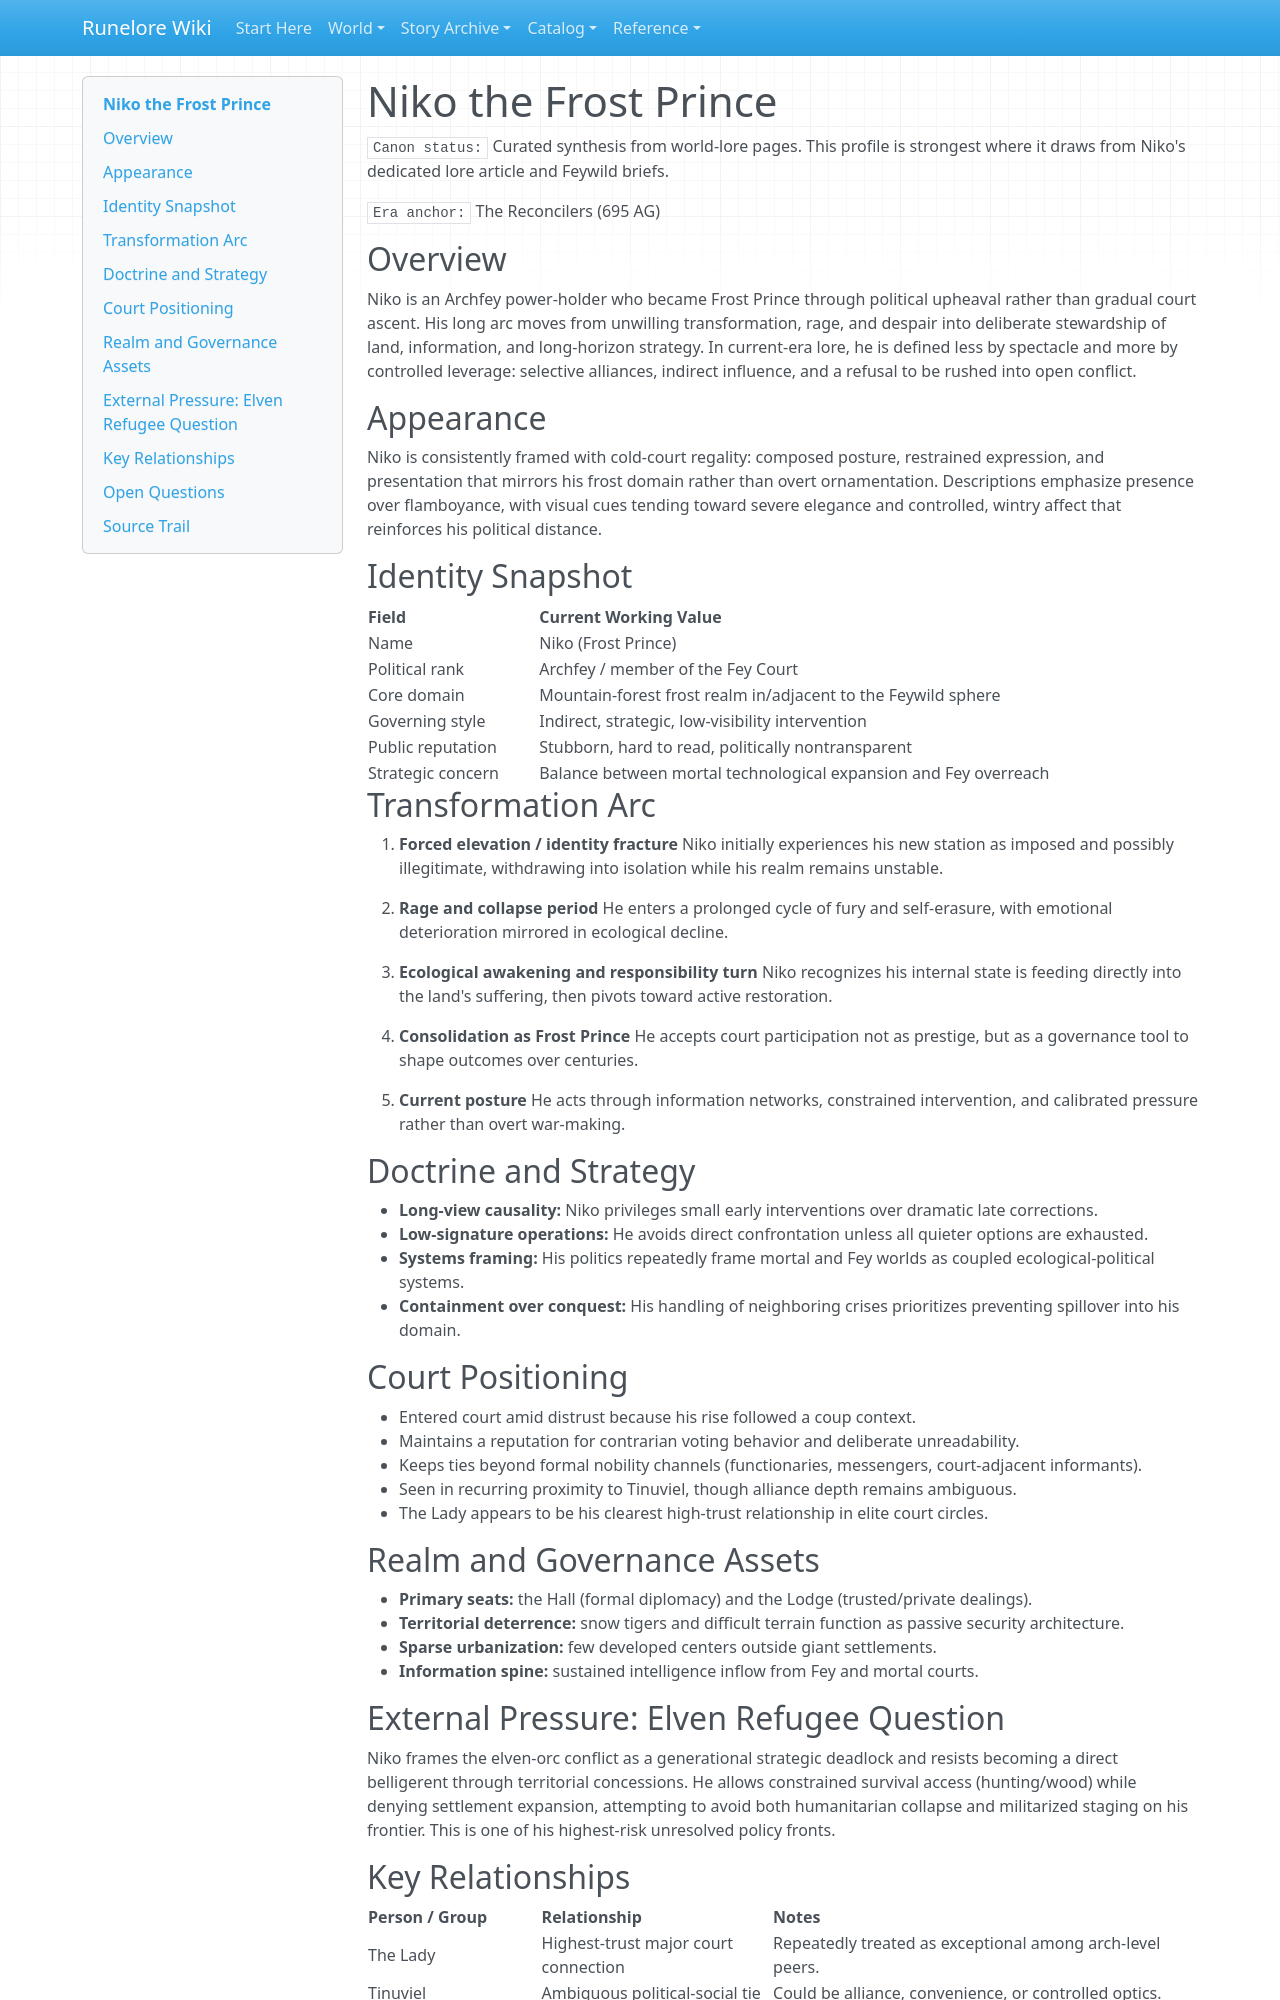

repository: chuff80/runednd · page: entities/characters/03-the-reconcilers/niko-the-frost-prince/index.html · generator: mkdocs

# Niko the Frost Prince

`Canon status:` Curated synthesis from world-lore pages. This profile is strongest where it draws from Niko's dedicated lore article and Feywild briefs.

`Era anchor:` The Reconcilers (695 AG)

## Overview

Niko is an Archfey power-holder who became Frost Prince through political upheaval rather than gradual court ascent. His long arc moves from unwilling transformation, rage, and despair into deliberate stewardship of land, information, and long-horizon strategy. In current-era lore, he is defined less by spectacle and more by controlled leverage: selective alliances, indirect influence, and a refusal to be rushed into open conflict.

## Appearance

Niko is consistently framed with cold-court regality: composed posture, restrained expression, and presentation that mirrors his frost domain rather than overt ornamentation. Descriptions emphasize presence over flamboyance, with visual cues tending toward severe elegance and controlled, wintry affect that reinforces his political distance.

## Identity Snapshot

| Field | Current Working Value |
|---|---|
| Name | Niko (Frost Prince) |
| Political rank | Archfey / member of the Fey Court |
| Core domain | Mountain-forest frost realm in/adjacent to the Feywild sphere |
| Governing style | Indirect, strategic, low-visibility intervention |
| Public reputation | Stubborn, hard to read, politically nontransparent |
| Strategic concern | Balance between mortal technological expansion and Fey overreach |

## Transformation Arc

1. **Forced elevation / identity fracture**
Niko initially experiences his new station as imposed and possibly illegitimate, withdrawing into isolation while his realm remains unstable.

2. **Rage and collapse period**
He enters a prolonged cycle of fury and self-erasure, with emotional deterioration mirrored in ecological decline.

3. **Ecological awakening and responsibility turn**
Niko recognizes his internal state is feeding directly into the land's suffering, then pivots toward active restoration.

4. **Consolidation as Frost Prince**
He accepts court participation not as prestige, but as a governance tool to shape outcomes over centuries.

5. **Current posture**
He acts through information networks, constrained intervention, and calibrated pressure rather than overt war-making.

## Doctrine and Strategy

- **Long-view causality:** Niko privileges small early interventions over dramatic late corrections.
- **Low-signature operations:** He avoids direct confrontation unless all quieter options are exhausted.
- **Systems framing:** His politics repeatedly frame mortal and Fey worlds as coupled ecological-political systems.
- **Containment over conquest:** His handling of neighboring crises prioritizes preventing spillover into his domain.

## Court Positioning

- Entered court amid distrust because his rise followed a coup context.
- Maintains a reputation for contrarian voting behavior and deliberate unreadability.
- Keeps ties beyond formal nobility channels (functionaries, messengers, court-adjacent informants).
- Seen in recurring proximity to Tinuviel, though alliance depth remains ambiguous.
- The Lady appears to be his clearest high-trust relationship in elite court circles.

## Realm and Governance Assets

- **Primary seats:** the Hall (formal diplomacy) and the Lodge (trusted/private dealings).
- **Territorial deterrence:** snow tigers and difficult terrain function as passive security architecture.
- **Sparse urbanization:** few developed centers outside giant settlements.
- **Information spine:** sustained intelligence inflow from Fey and mortal courts.

## External Pressure: Elven Refugee Question

Niko frames the elven-orc conflict as a generational strategic deadlock and resists becoming a direct belligerent through territorial concessions. He allows constrained survival access (hunting/wood) while denying settlement expansion, attempting to avoid both humanitarian collapse and militarized staging on his frontier. This is one of his highest-risk unresolved policy fronts.
